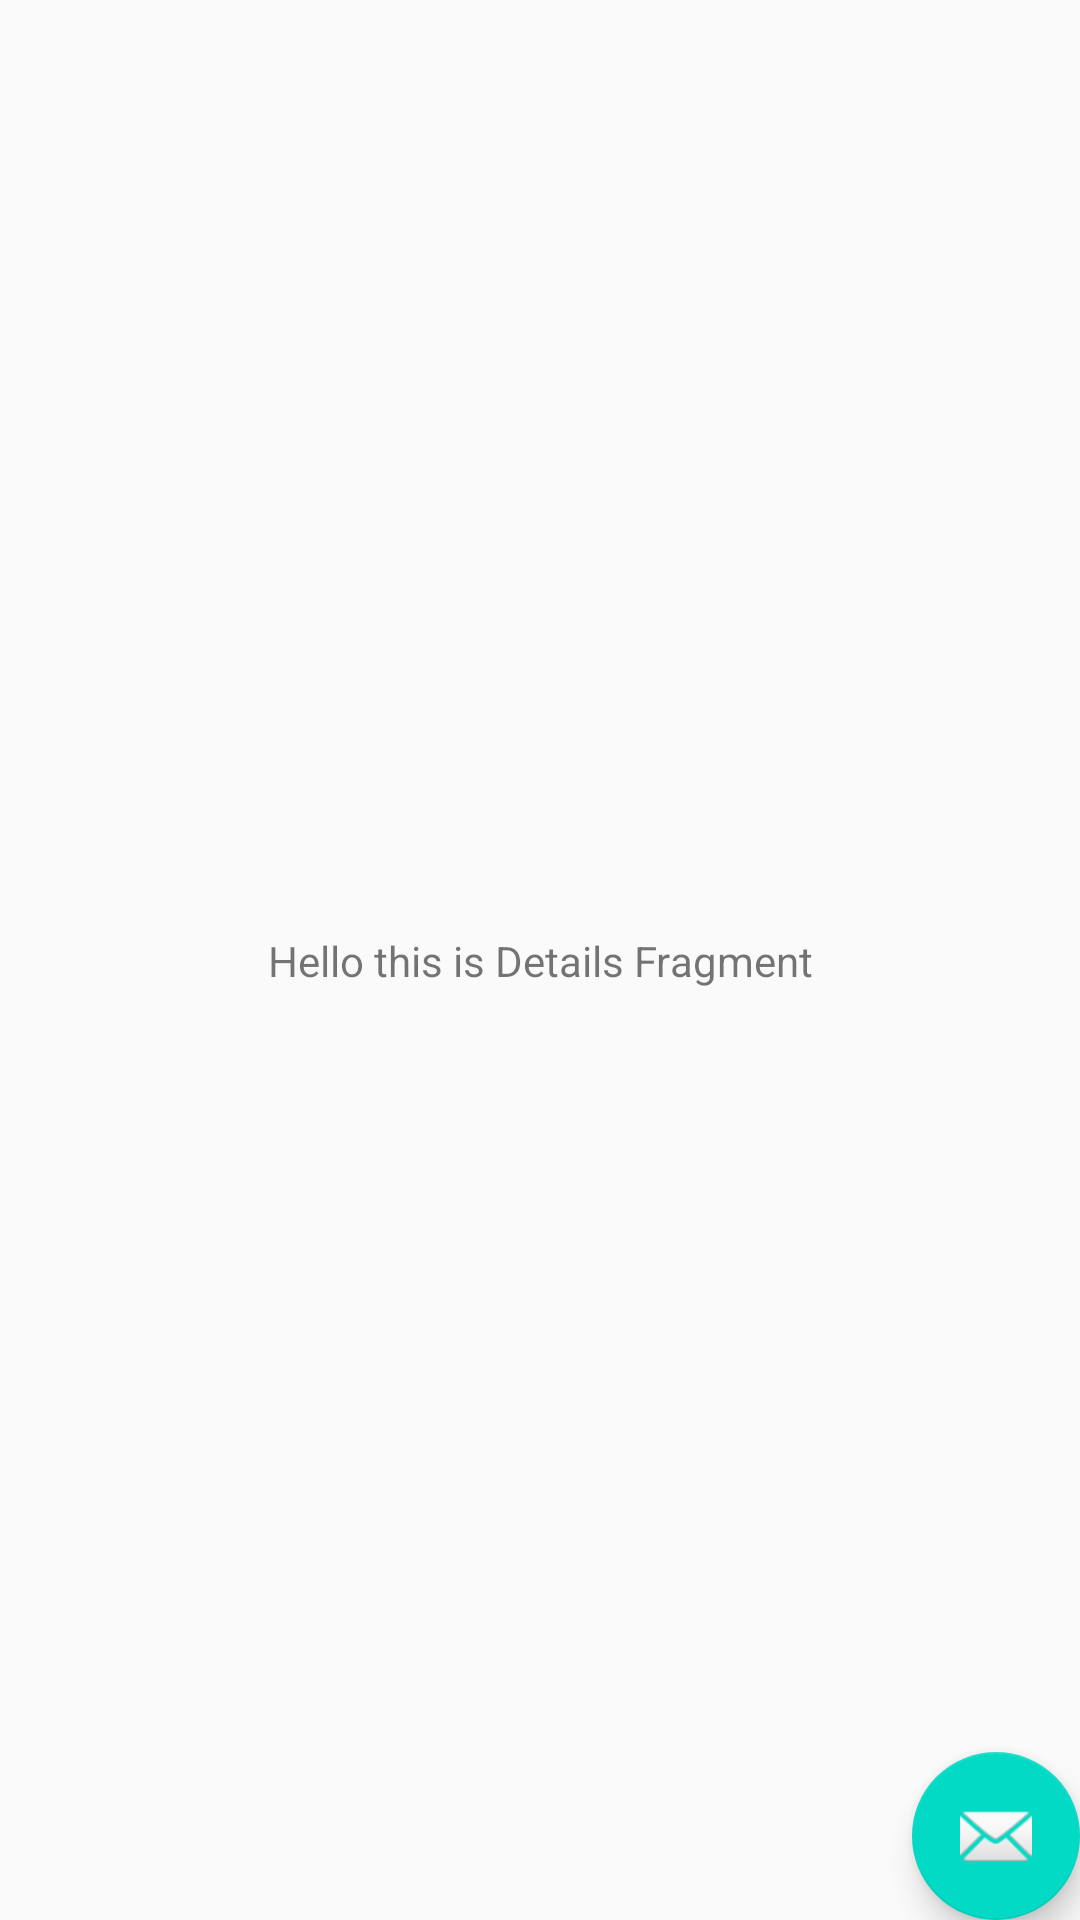

Layout XML and referenced resources for this Android screen:
<!-- AndroidManifest.xml: application theme AppTheme -->
<!-- res/layout/fragment_details.xml -->
<?xml version="1.0" encoding="utf-8"?>
<layout xmlns:android="http://schemas.android.com/apk/res/android"
    xmlns:app="http://schemas.android.com/apk/res-auto"
    xmlns:tools="http://schemas.android.com/tools" >

<androidx.constraintlayout.widget.ConstraintLayout
    android:layout_width="match_parent"
    android:layout_height="match_parent"
    tools:context=".view.DetailsFragment">


    <TextView
        android:id="@+id/detailstextView"
        android:layout_width="wrap_content"
        android:layout_height="wrap_content"
        android:text="Hello this is Details Fragment"
        app:layout_constraintBottom_toBottomOf="parent"
        app:layout_constraintEnd_toEndOf="parent"
        app:layout_constraintStart_toStartOf="parent"
        app:layout_constraintTop_toTopOf="parent"
        tools:layout_editor_absoluteY="205dp" />

    <com.google.android.material.floatingactionbutton.FloatingActionButton
        android:id="@+id/detailsFab"
        android:layout_width="wrap_content"
        android:layout_height="wrap_content"
        android:layout_gravity="bottom|end"
        android:layout_margin="@dimen/fab_margin"
        app:layout_constraintBottom_toBottomOf="parent"
        app:layout_constraintEnd_toEndOf="parent"
        app:srcCompat="@android:drawable/ic_dialog_email" />

</androidx.constraintlayout.widget.ConstraintLayout>

</layout>
<!-- resources referenced by this layout -->
<resources>
  <style name="AppTheme" parent="Theme.AppCompat.Light.DarkActionBar">
          
          <item name="colorPrimary">@color/colorPrimary</item>
          <item name="colorPrimaryDark">@color/colorPrimaryDark</item>
          <item name="colorAccent">@color/colorAccent</item>
      </style>
  <!-- not gathered from this repository: default colours our renderer supplied (Android Studio template values) -->
  <color name="colorPrimary">#FF6200EE</color>
  <color name="colorPrimaryDark">#FF3700B3</color>
  <color name="colorAccent">#FF03DAC5</color>
</resources>
